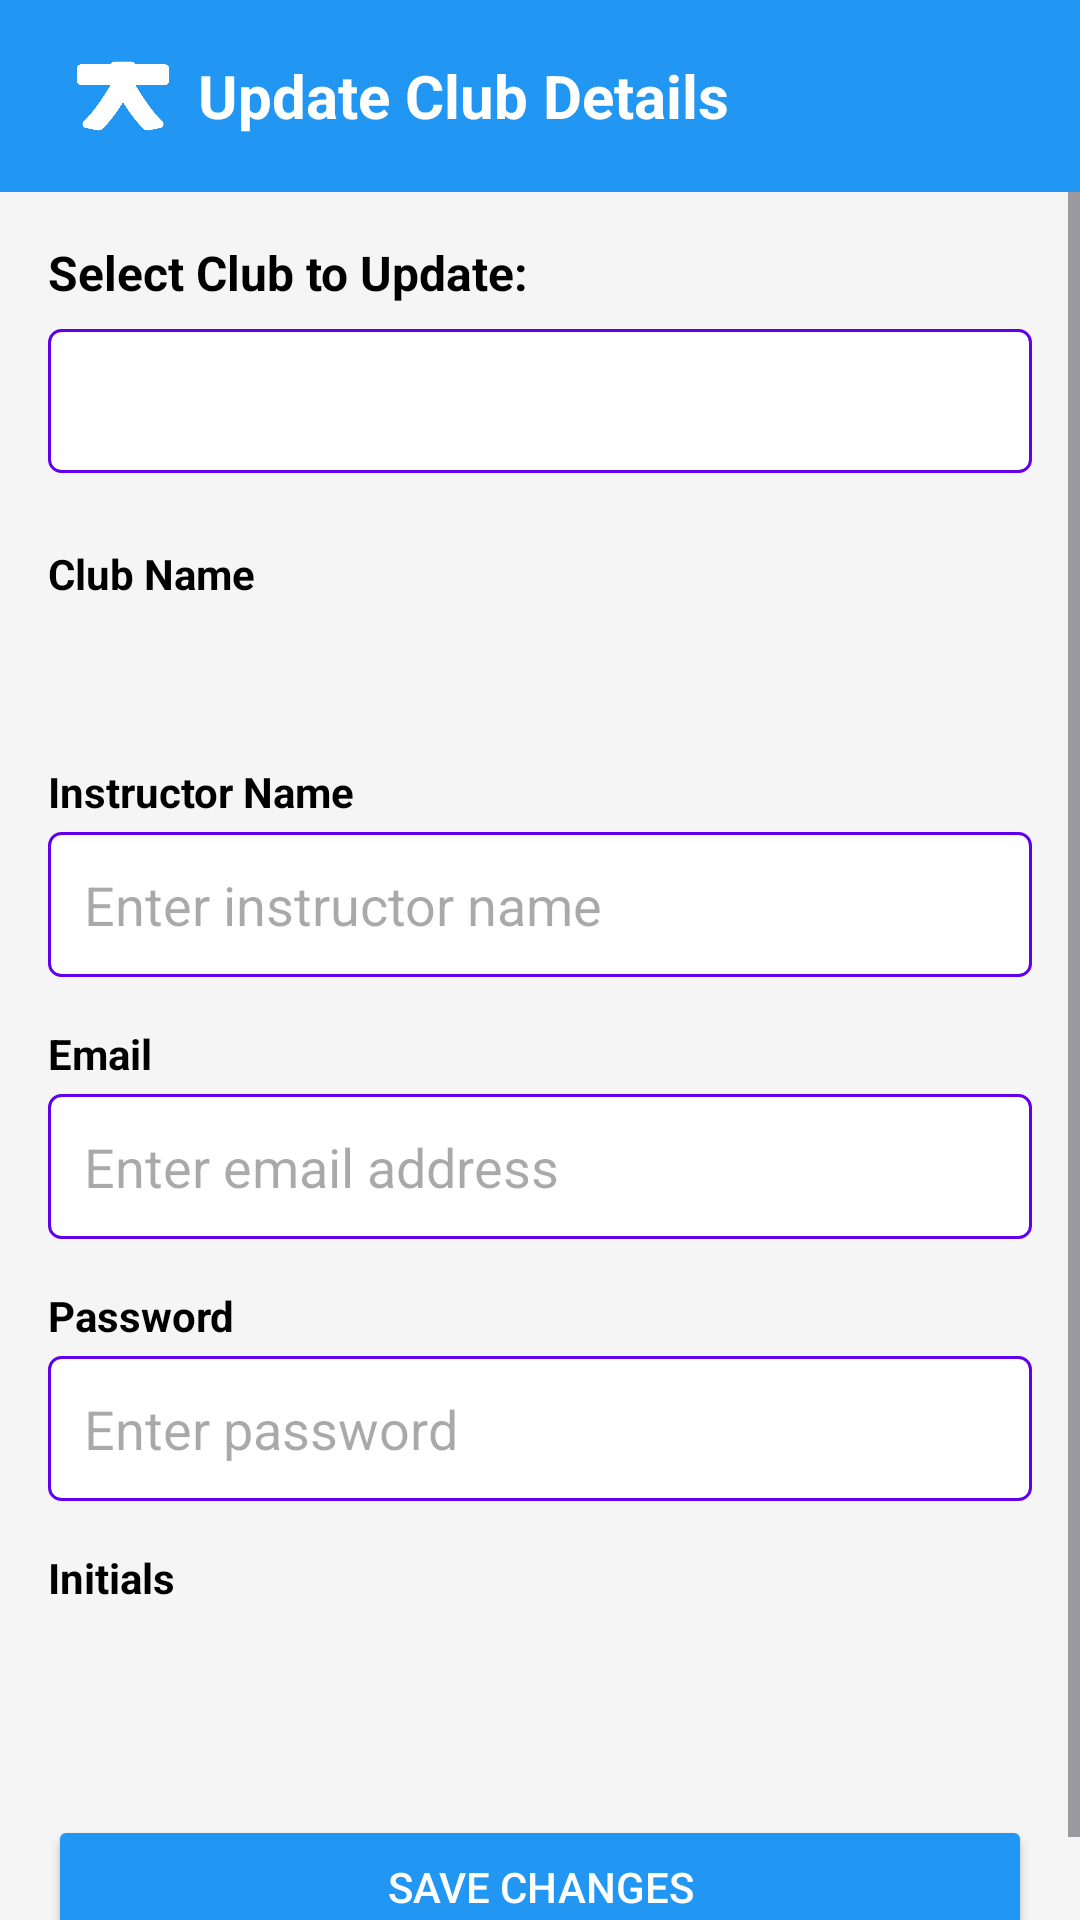

Here is an Android app screen rendered from its layout file. Give the layout XML and the strings, colors and styles it references.
<!-- AndroidManifest.xml: application theme Theme.HmAttendance -->
<!-- res/layout/activity_update_club.xml -->
<?xml version="1.0" encoding="utf-8"?>
<androidx.coordinatorlayout.widget.CoordinatorLayout xmlns:android="http://schemas.android.com/apk/res/android"
    xmlns:app="http://schemas.android.com/apk/res-auto"
    xmlns:tools="http://schemas.android.com/tools"
    android:id="@+id/main"
    android:layout_width="match_parent"
    android:layout_height="match_parent"
    android:fitsSystemWindows="true"
    tools:context=".UpdateClubActivity">

    <com.google.android.material.appbar.AppBarLayout
        android:layout_width="match_parent"
        android:layout_height="wrap_content"
        >

        <androidx.appcompat.widget.Toolbar
            android:id="@+id/toolbar"
            android:layout_width="match_parent"
            android:layout_height="?attr/actionBarSize"
            android:background="?attr/colorPrimary"
        >

            <ImageView
                android:id="@+id/back_button"
                android:layout_width="50dp"
                android:layout_height="50dp"
                android:padding="8dp"
                android:src="@drawable/club"
                app:tint="@android:color/white"
                />

            <TextView
                android:id="@+id/toolbar_title"
                android:layout_width="wrap_content"
                android:layout_height="wrap_content"
                android:layout_gravity="center_vertical"
                android:layout_marginStart="16dp"
                android:text="@string/update_club_title"
                android:textColor="@android:color/white"
                android:textSize="20sp"
                android:textStyle="bold" />

        </androidx.appcompat.widget.Toolbar>

    </com.google.android.material.appbar.AppBarLayout>

    <ScrollView
        android:layout_width="match_parent"
        android:layout_height="match_parent"
        app:layout_behavior="@string/appbar_scrolling_view_behavior">

        <LinearLayout
            android:layout_width="match_parent"
            android:layout_height="wrap_content"
            android:orientation="vertical"
            android:padding="16dp">

            <TextView
                android:layout_width="match_parent"
                android:layout_height="wrap_content"
                android:text="@string/select_club_to_update"
                android:textStyle="bold"
                android:textSize="16sp"
                android:layout_marginBottom="8dp"
                android:textColor="@color/black"/>

            <Spinner
                android:id="@+id/spinner_select_club"
                android:layout_width="match_parent"
                android:layout_height="wrap_content"
                android:minHeight="48dp"
                android:background="@drawable/bg_editable_field"
                android:layout_marginBottom="16dp"/>
            <TextView
                android:layout_width="match_parent"
                android:layout_height="wrap_content"
                android:text="@string/club_name_label"
                android:textStyle="bold"
                android:textSize="14sp"
                android:layout_marginTop="8dp"
                android:textColor="@color/black"/>

            <TextView
                android:id="@+id/tv_club_name"
                android:layout_width="match_parent"
                android:layout_height="wrap_content"
                android:paddingTop="8dp"
                android:paddingBottom="8dp"
                android:textSize="16sp"
                android:textColor="@android:color/black"
                android:background="@drawable/bg_readonly_field"
                tools:text="Karate Club A" />

            <TextView
                android:layout_width="match_parent"
                android:layout_height="wrap_content"
                android:text="@string/instructor_name_label"
                android:textStyle="bold"
                android:textSize="14sp"
                android:layout_marginTop="16dp"
                android:textColor="@color/black"/>

            <EditText
                android:id="@+id/et_instructor_name"
                android:layout_width="match_parent"
                android:layout_height="wrap_content"
                android:hint="@string/enter_instructor_name"
                android:inputType="textPersonName|textCapWords"
                android:padding="12dp"
                android:background="@drawable/bg_editable_field"
                android:layout_marginTop="4dp"/>

            <TextView
                android:layout_width="match_parent"
                android:layout_height="wrap_content"
                android:text="@string/email_label"
                android:textStyle="bold"
                android:textSize="14sp"
                android:layout_marginTop="16dp"
                android:textColor="@color/black"/>

            <EditText
                android:id="@+id/et_email"
                android:layout_width="match_parent"
                android:layout_height="wrap_content"
                android:hint="@string/enter_email"
                android:inputType="textEmailAddress"
                android:padding="12dp"
                android:background="@drawable/bg_editable_field"
                android:layout_marginTop="4dp"/>

            <TextView
                android:layout_width="match_parent"
                android:layout_height="wrap_content"
                android:text="@string/password_label"
                android:textStyle="bold"
                android:textSize="14sp"
                android:layout_marginTop="16dp"
                android:textColor="@color/black"/>

            <EditText
                android:id="@+id/et_password"
                android:layout_width="match_parent"
                android:layout_height="wrap_content"
                android:hint="@string/enter_password"
                android:inputType="textPassword"
                android:padding="12dp"
                android:background="@drawable/bg_editable_field"
                android:layout_marginTop="4dp"/>

            <TextView
                android:layout_width="match_parent"
                android:layout_height="wrap_content"
                android:text="@string/initials_label"
                android:textStyle="bold"
                android:textSize="14sp"
                android:layout_marginTop="16dp"
                android:textColor="@color/black"/>

            <TextView
                android:id="@+id/tv_initials"
                android:layout_width="match_parent"
                android:layout_height="wrap_content"
                android:paddingTop="8dp"
                android:paddingBottom="8dp"
                android:textSize="16sp"
                android:textColor="@android:color/black"
                android:background="@drawable/bg_readonly_field"
                tools:text="KCA" />

            <Button
                android:id="@+id/btn_save_changes"
                android:layout_width="match_parent"
                android:layout_height="wrap_content"
                android:layout_marginTop="32dp"
                android:text="@string/save_changes"
                android:textColor="@android:color/white"
                android:backgroundTint="?attr/colorPrimary"
                android:padding="12dp"/>

        </LinearLayout>
    </ScrollView>

</androidx.coordinatorlayout.widget.CoordinatorLayout>
<!-- resources referenced by this layout -->
<resources>
  <color name="black">#FF000000</color>
  <!-- drawable bg_editable_field (drawable) -->
  <?xml version="1.0" encoding="utf-8"?>
  <shape xmlns:android="http://schemas.android.com/apk/res/android">
      <solid android:color="@android:color/white" />
      <corners android:radius="4dp" />
      <stroke
          android:width="1dp"
          android:color="@color/colorPrimary" />
  </shape>
  <!-- drawable club: png bitmap (drawable, 21513 bytes) -->
  <string name="club_name_label">Club Name</string>
  <string name="email_label">Email</string>
  <string name="enter_email">Enter email address</string>
  <string name="enter_instructor_name">Enter instructor name</string>
  <string name="enter_password">Enter password</string>
  <string name="initials_label">Initials</string>
  <string name="instructor_name_label">Instructor Name</string>
  <string name="password_label">Password</string>
  <string name="save_changes">Save Changes</string>
  <string name="select_club_to_update">Select Club to Update:</string>
  <string name="update_club_title">Update Club Details</string>
  <style name="Theme.HmAttendance" parent="Base.Theme.HmAttendance" />
  <color name="colorPrimary">#6200EE</color>
  <style name="Base.Theme.HmAttendance" parent="Theme.Material3.DayNight.NoActionBar">
          
          
      </style>
</resources>
